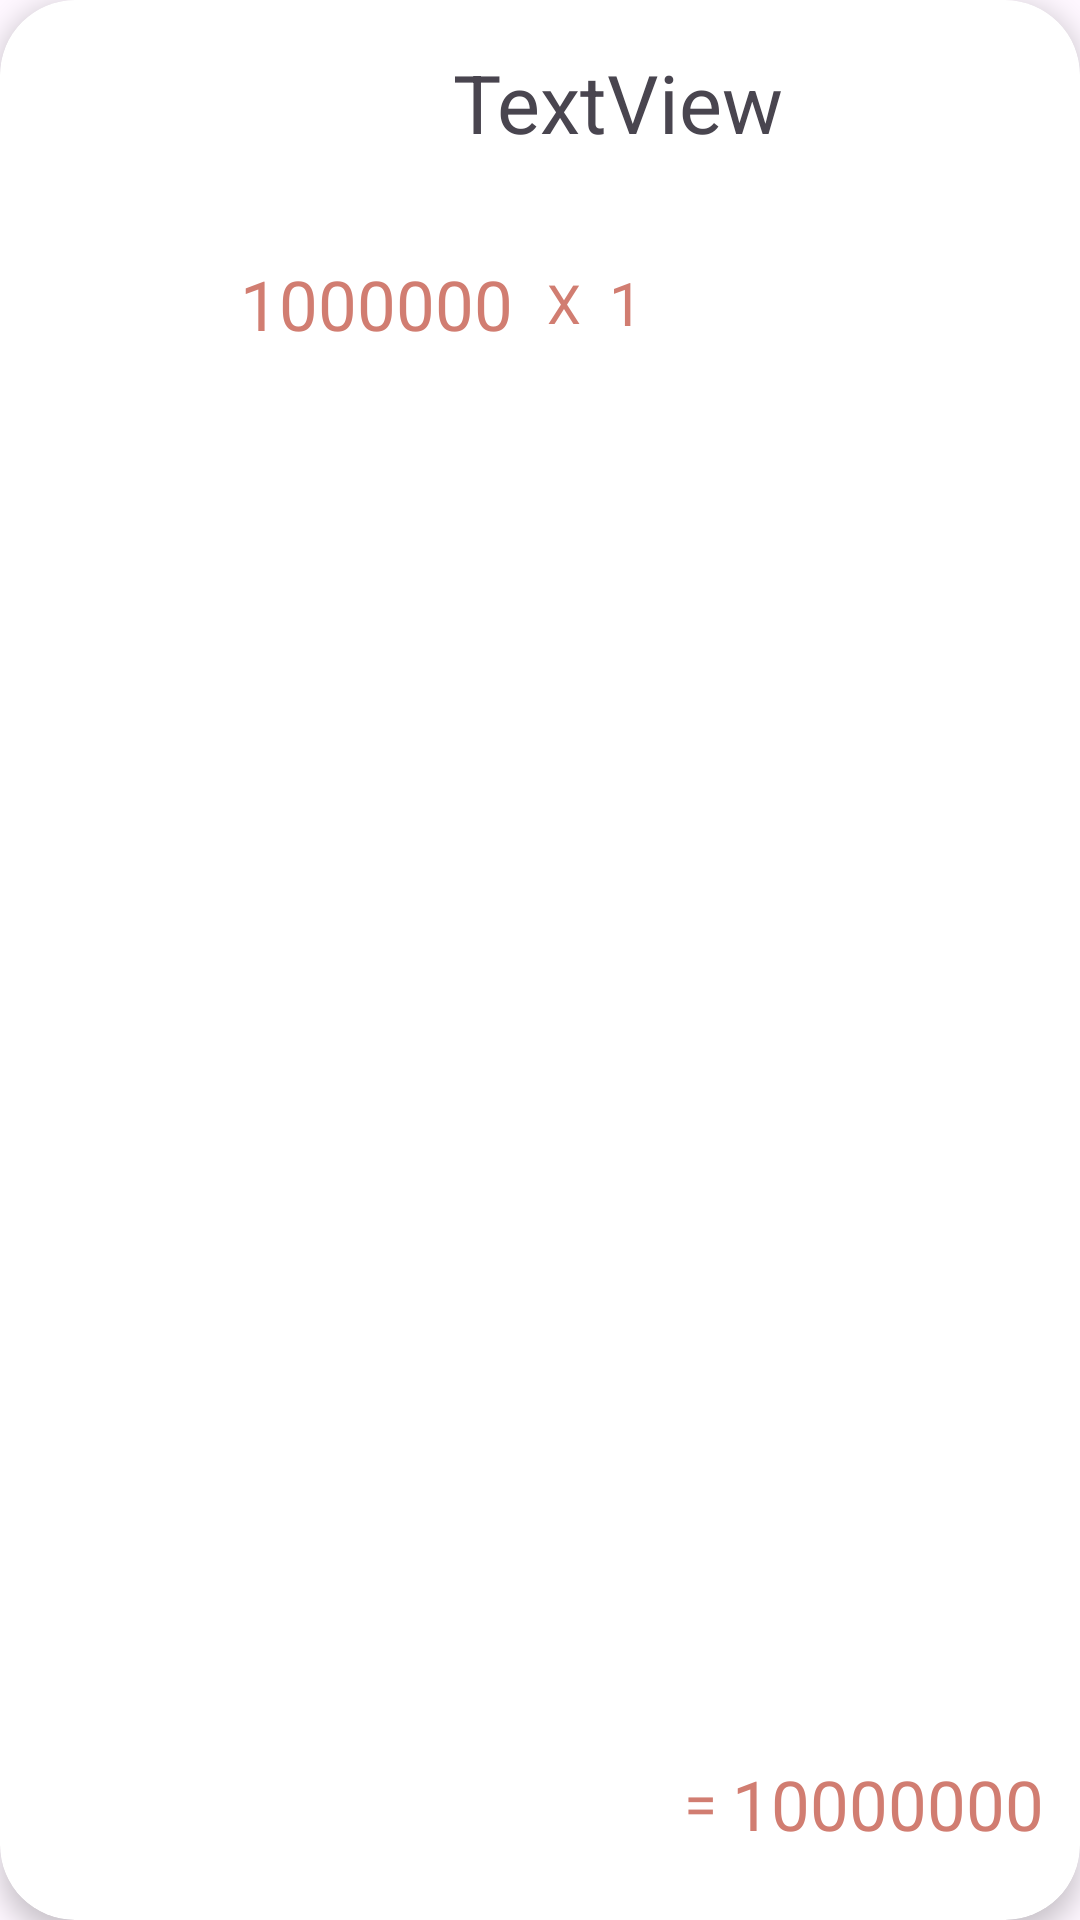

Here is an Android app screen rendered from its layout file. Give the layout XML and the strings, colors and styles it references.
<!-- AndroidManifest.xml: application theme Theme.FlowerS -->
<!-- res/layout/checkout_card.xml -->
<?xml version="1.0" encoding="utf-8"?>
<androidx.cardview.widget.CardView xmlns:android="http://schemas.android.com/apk/res/android"
    xmlns:app="http://schemas.android.com/apk/res-auto"
    xmlns:tools="http://schemas.android.com/tools"
    android:layout_width="match_parent"
    android:layout_height="140dp"
    android:layout_marginTop="7dp"
    android:layout_marginBottom="5dp"
    app:cardCornerRadius="25dp"
    app:cardElevation="5dp">

    <androidx.constraintlayout.widget.ConstraintLayout
        android:layout_width="match_parent"
        android:layout_height="match_parent">

        <ImageView
            android:id="@+id/imgF"
            android:layout_width="135dp"
            android:layout_height="match_parent"
            android:background="@drawable/white_bg3"
            android:clipToOutline="true"
            android:scaleType="centerCrop"
            app:layout_constraintBottom_toBottomOf="parent"
            app:layout_constraintStart_toStartOf="parent"
            app:layout_constraintTop_toTopOf="parent"
            tools:srcCompat="@tools:sample/avatars" />

        <TextView
            android:id="@+id/txtName"
            android:layout_width="282dp"
            android:layout_height="58dp"
            android:layout_marginStart="16dp"
            android:layout_marginTop="16dp"
            android:gravity="left"
            android:text="TextView"
            android:textSize="27sp"
            app:layout_constraintStart_toEndOf="@+id/imgF"
            app:layout_constraintTop_toTopOf="parent" />

        <TextView
            android:id="@+id/txtQuantity"
            android:layout_width="25dp"
            android:layout_height="30dp"
            android:layout_marginTop="12dp"
            android:gravity="center|left"
            android:text="1"
            android:textColor="#D17D71"
            android:textSize="20sp"
            app:layout_constraintEnd_toStartOf="@+id/textView38"
            app:layout_constraintTop_toBottomOf="@+id/txtName" />

        <TextView
            android:id="@+id/textView34"
            android:layout_width="20dp"
            android:layout_height="30dp"
            android:layout_marginTop="12dp"
            android:layout_marginEnd="5dp"
            android:gravity="center"
            android:text="X"
            android:textColor="#D17D71"
            android:textSize="18sp"
            app:layout_constraintEnd_toStartOf="@+id/txtQuantity"
            app:layout_constraintTop_toBottomOf="@+id/txtName" />

        <TextView
            android:id="@+id/txtPrice"
            android:layout_width="107dp"
            android:layout_height="29dp"
            android:layout_marginTop="12dp"
            android:layout_marginEnd="7dp"
            android:gravity="center|right"
            android:text="1000000"
            android:textColor="#D17D71"
            android:textSize="23sp"
            app:layout_constraintEnd_toStartOf="@+id/textView34"
            app:layout_constraintTop_toBottomOf="@+id/txtName" />

        <TextView
            android:id="@+id/textView38"
            android:layout_width="10dp"
            android:layout_height="30dp"
            android:layout_marginBottom="24dp"
            android:gravity="center|left"
            android:text="="
            android:textColor="#D17D71"
            android:textSize="20sp"
            app:layout_constraintBottom_toBottomOf="parent"
            app:layout_constraintEnd_toStartOf="@+id/txtPriceTotal" />

        <TextView
            android:id="@+id/txtPriceTotal"
            android:layout_width="110dp"
            android:layout_height="30dp"
            android:layout_marginEnd="12dp"
            android:layout_marginBottom="24dp"
            android:gravity="center|right"
            android:text="10000000"
            android:textColor="#D17D71"
            android:textSize="23sp"
            app:layout_constraintBottom_toBottomOf="parent"
            app:layout_constraintEnd_toEndOf="parent" />
    </androidx.constraintlayout.widget.ConstraintLayout>

</androidx.cardview.widget.CardView>
<!-- resources referenced by this layout -->
<resources>
  <style name="Theme.FlowerS" parent="Base.Theme.FlowerS" />
  <style name="Base.Theme.FlowerS" parent="Theme.Material3.DayNight.NoActionBar">
          
          
      </style>
</resources>
